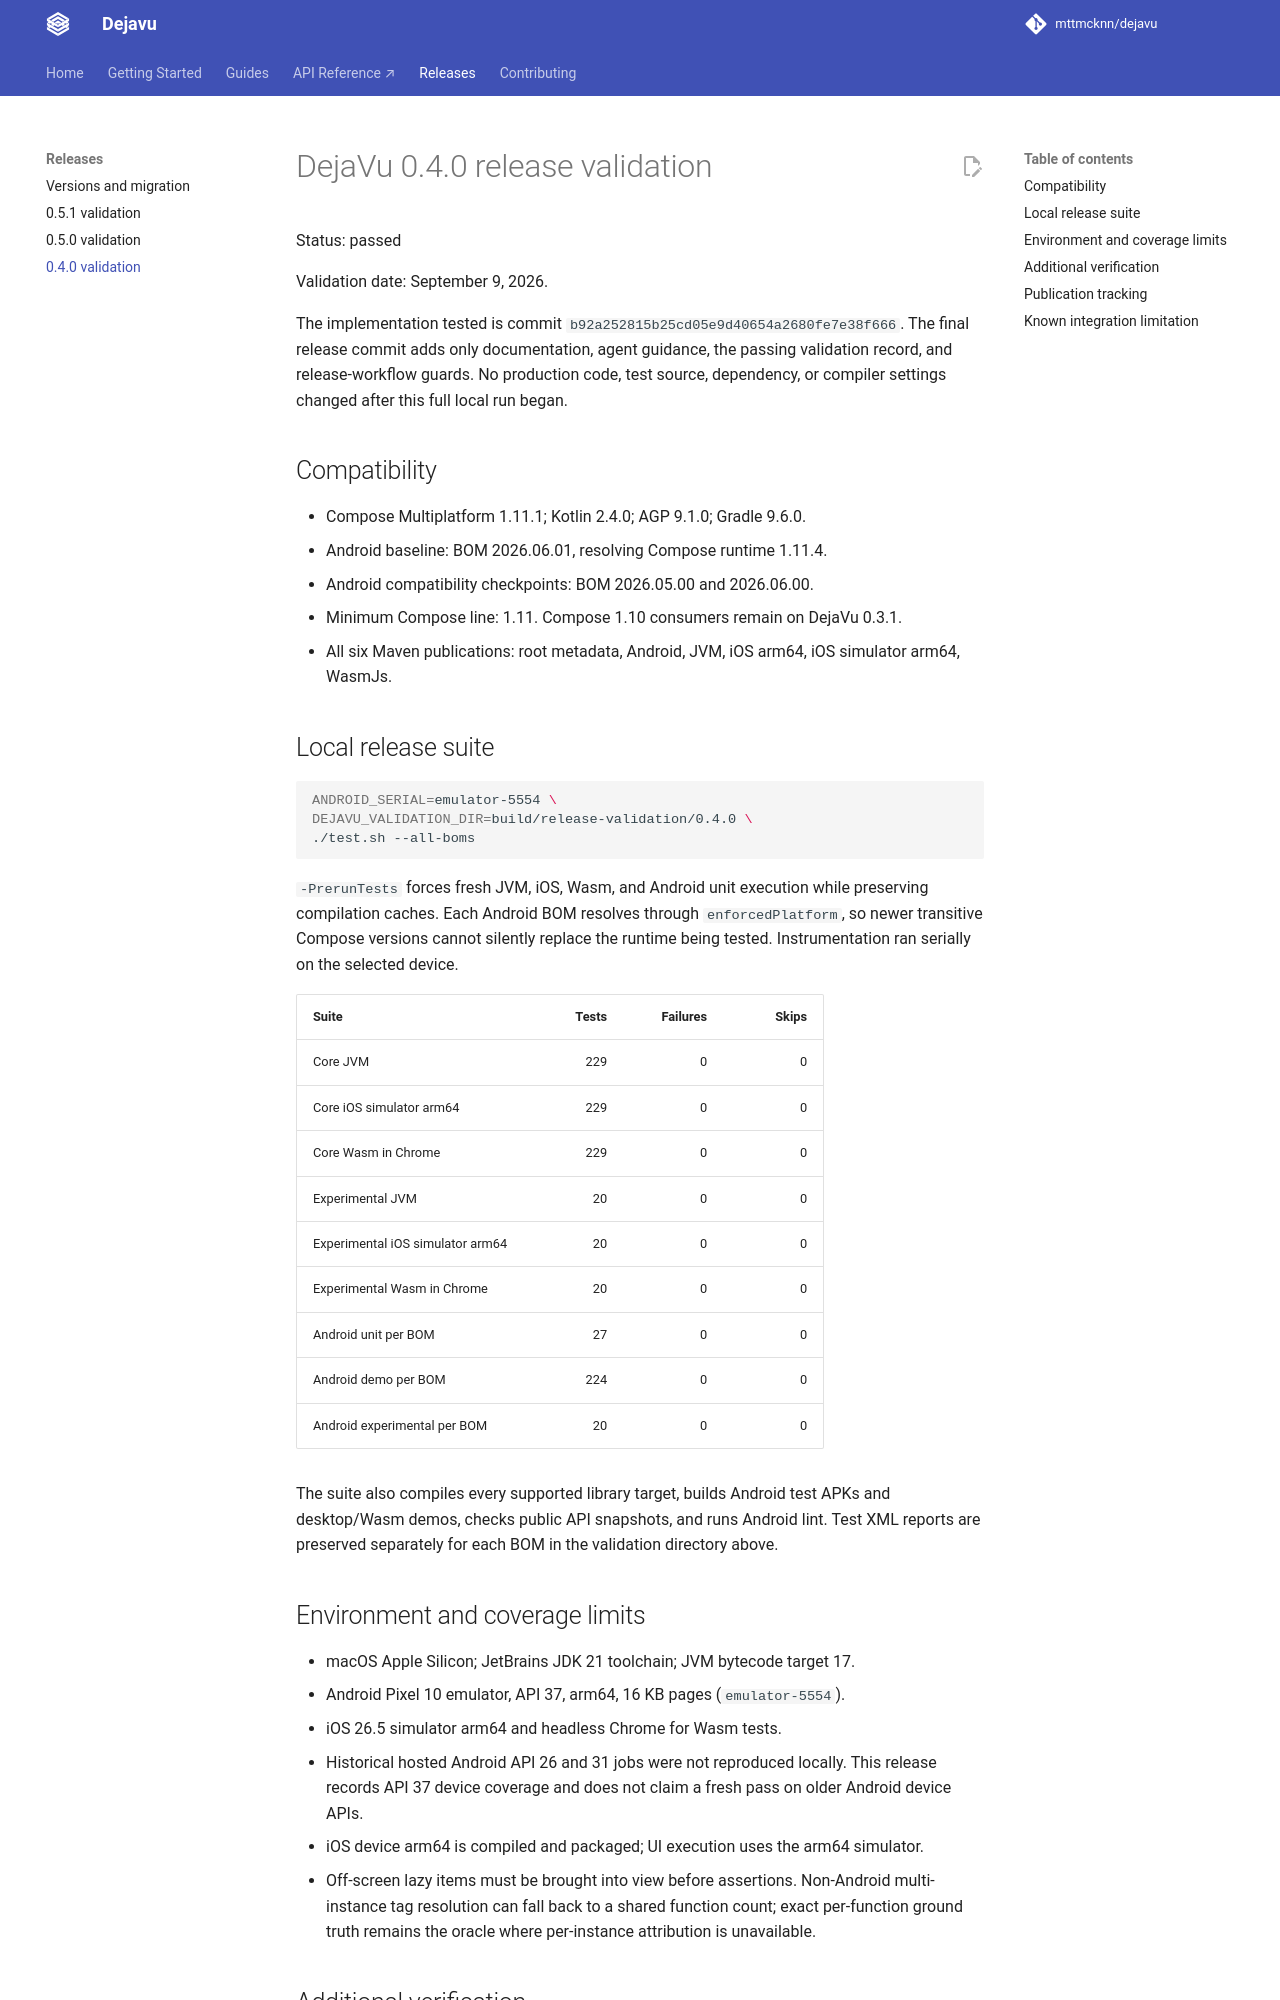

repository: mttmcknn/dejavu · page: 0.5.1/releases/0.4.0/index.html · generator: mkdocs

# DejaVu 0.4.0 release validation

Status: passed

Validation date: September 9, 2026.

The implementation tested is commit `b92a252815b25cd05e9d40654a2680fe7e38f666`.
The final release commit adds only documentation, agent guidance, the passing validation record,
and release-workflow guards. No production code, test source, dependency, or compiler settings
changed after this full local run began.

## Compatibility

- Compose Multiplatform 1.11.1; Kotlin 2.4.0; AGP 9.1.0; Gradle 9.6.0.
- Android baseline: BOM 2026.06.01, resolving Compose runtime 1.11.4.
- Android compatibility checkpoints: BOM 2026.05.00 and 2026.06.00.
- Minimum Compose line: 1.11. Compose 1.10 consumers remain on DejaVu 0.3.1.
- All six Maven publications: root metadata, Android, JVM, iOS arm64, iOS simulator arm64, WasmJs.

## Local release suite

```bash
ANDROID_SERIAL=emulator-5554 \
DEJAVU_VALIDATION_DIR=build/release-validation/0.4.0 \
./test.sh --all-boms
```

`-PrerunTests` forces fresh JVM, iOS, Wasm, and Android unit execution while preserving compilation
caches. Each Android BOM resolves through `enforcedPlatform`, so newer transitive Compose versions
cannot silently replace the runtime being tested. Instrumentation ran serially on the selected device.

| Suite | Tests | Failures | Skips |
| --- | ---: | ---: | ---: |
| Core JVM | 229 | 0 | 0 |
| Core iOS simulator arm64 | 229 | 0 | 0 |
| Core Wasm in Chrome | 229 | 0 | 0 |
| Experimental JVM | 20 | 0 | 0 |
| Experimental iOS simulator arm64 | 20 | 0 | 0 |
| Experimental Wasm in Chrome | 20 | 0 | 0 |
| Android unit per BOM | 27 | 0 | 0 |
| Android demo per BOM | 224 | 0 | 0 |
| Android experimental per BOM | 20 | 0 | 0 |

The suite also compiles every supported library target, builds Android test APKs and desktop/Wasm
demos, checks public API snapshots, and runs Android lint. Test XML reports are preserved separately
for each BOM in the validation directory above.

## Environment and coverage limits

- macOS Apple Silicon; JetBrains JDK 21 toolchain; JVM bytecode target 17.
- Android Pixel 10 emulator, API 37, arm64, 16 KB pages (`emulator-5554`).
- iOS 26.5 simulator arm64 and headless Chrome for Wasm tests.
- Historical hosted Android API 26 and 31 jobs were not reproduced locally. This release records
  API 37 device coverage and does not claim a fresh pass on older Android device APIs.
- iOS device arm64 is compiled and packaged; UI execution uses the arm64 simulator.
- Off-screen lazy items must be brought into view before assertions. Non-Android multi-instance
  tag resolution can fall back to a shared function count; exact per-function ground truth remains
  the oracle where per-instance attribution is unavailable.
